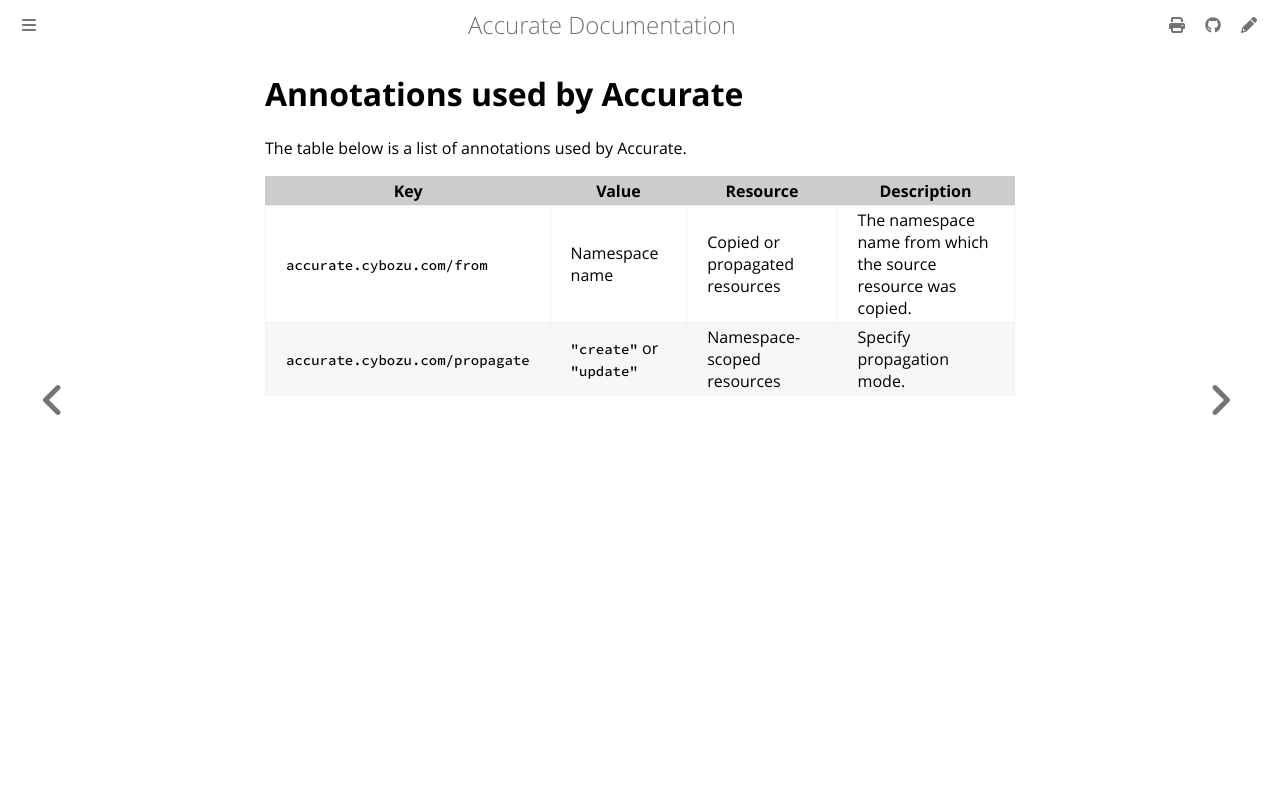

repository: cybozu-go/accurate · page: annotations.html · generator: mdbook

# Annotations used by Accurate

The table below is a list of annotations used by Accurate.

| Key                                       | Value                    | Resource                       | Description                                                        |
| ----------------------------------------- | ------------------------ | ------------------------------ | ------------------------------------------------------------------ |
| `accurate.cybozu.com/from`                | Namespace name           | Copied or propagated resources | The namespace name from which the source resource was copied.      |
| `accurate.cybozu.com/propagate`           | `"create"` or `"update"` | Namespace-scoped resources     | Specify propagation mode.                                          |
